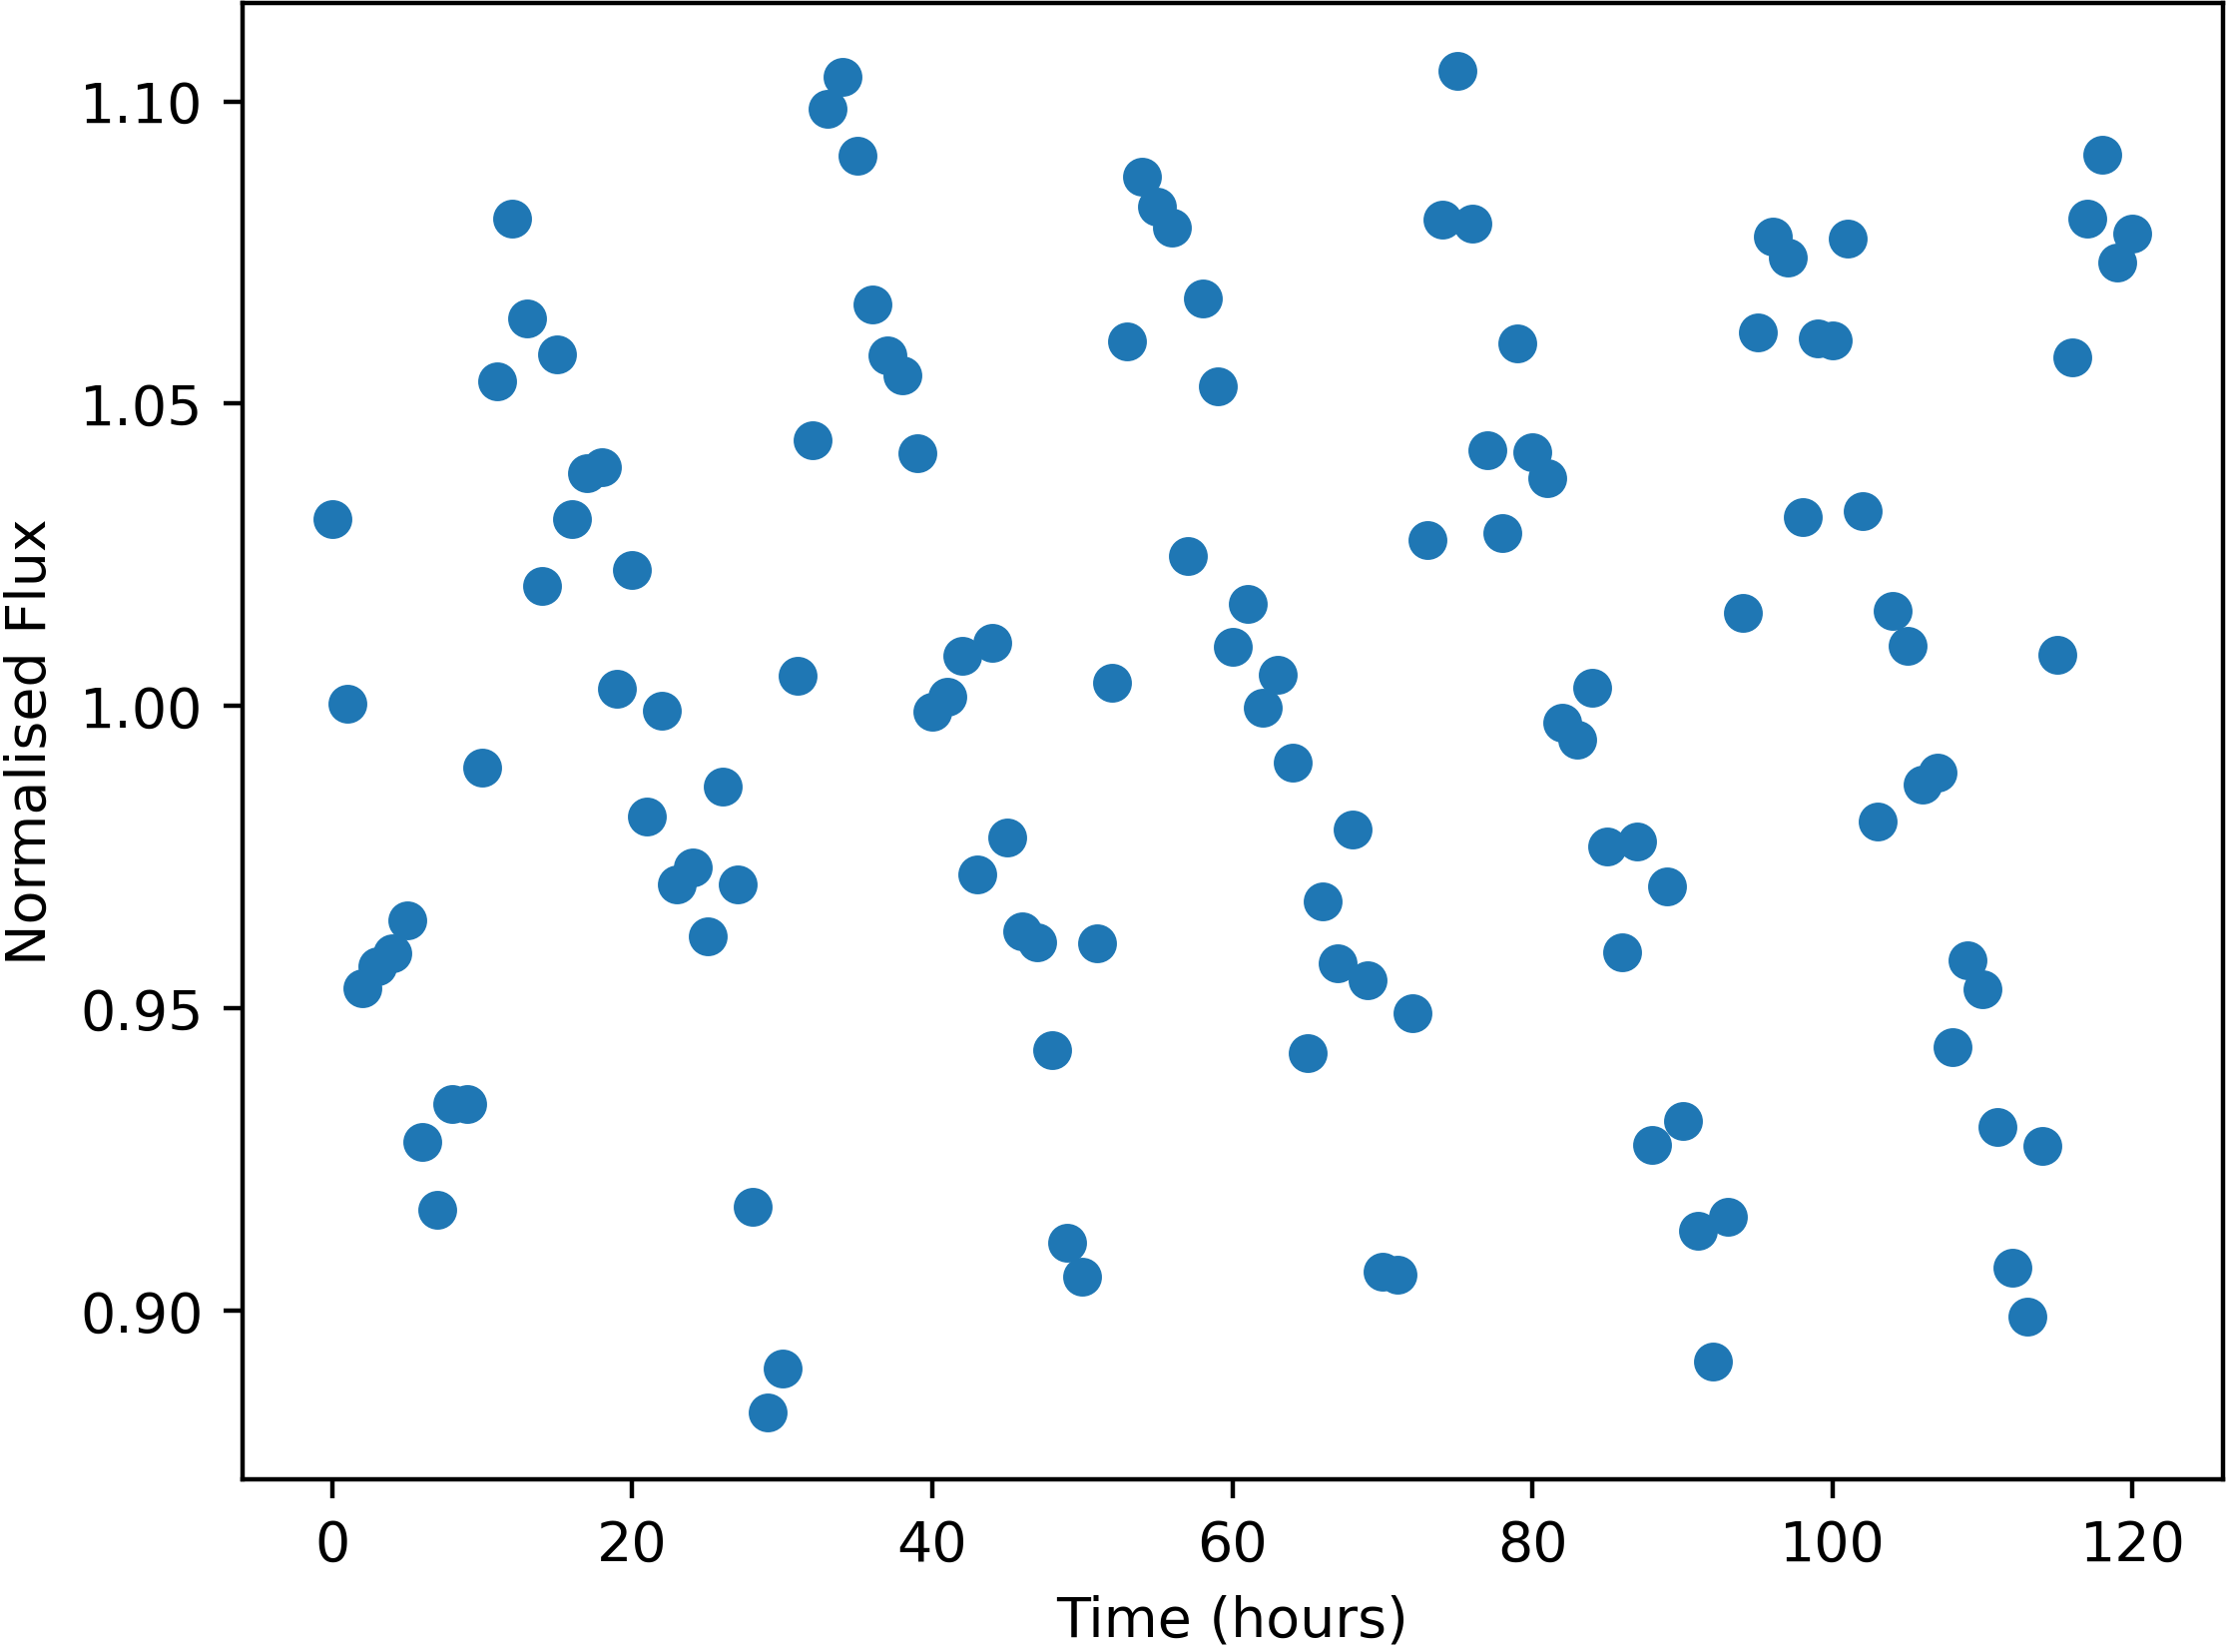

The table this chart was drawn from, first rows:
Time, NormalisedFlux
0.0, 1.031
1.0, 1
2.0, 0.9533
3.0, 0.957
4.0, 0.9591
5.0, 0.9645
6.0, 0.9278
7.0, 0.9166
8.0, 0.9341
9.0, 0.9342
10.0, 0.9898
11.0, 1.054
12.0, 1.081
13.0, 1.064
14.0, 1.02
15.0, 1.058
16.0, 1.031
17.0, 1.039
18.0, 1.039
19.0, 1.003
20.0, 1.023
21.0, 0.9818
22.0, 0.9992
23.0, 0.9705
24.0, 0.9733
25.0, 0.9619
26.0, 0.9867
27.0, 0.9704
28.0, 0.9172
29.0, 0.8832
30.0, 0.8904
31.0, 1.005
32.0, 1.044
33.0, 1.099
34.0, 1.104
35.0, 1.091
36.0, 1.066
37.0, 1.058
38.0, 1.055
39.0, 1.042
40.0, 0.999
41.0, 1.002
42.0, 1.008
43.0, 0.9721
44.0, 1.01
45.0, 0.9783
46.0, 0.9627
47.0, 0.9609
48.0, 0.9431
49.0, 0.9113
50.0, 0.9056
51.0, 0.9608
52.0, 1.004
53.0, 1.06
54.0, 1.087
55.0, 1.083
56.0, 1.079
57.0, 1.025
58.0, 1.067
59.0, 1.053
... 61 more rows
